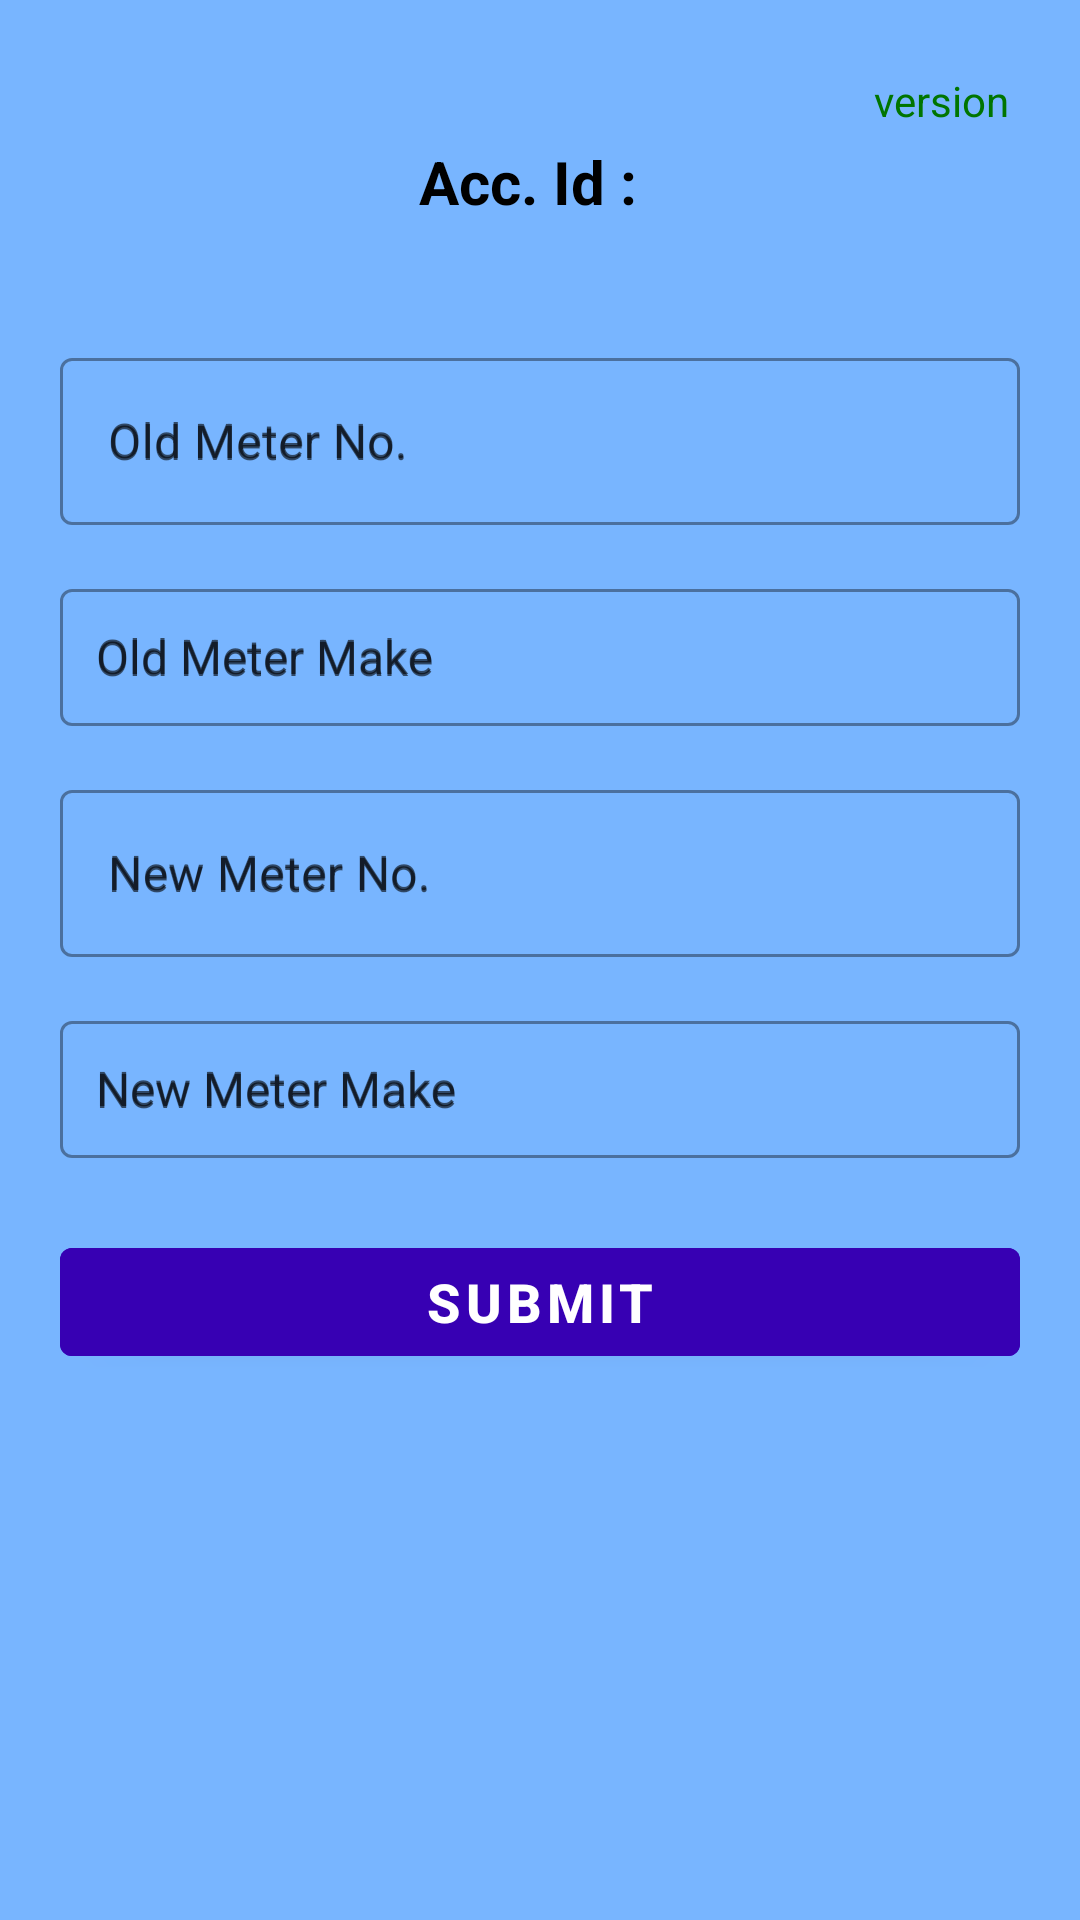

Produce the Android XML layout that renders to this screen, including the resource entries it uses.
<!-- AndroidManifest.xml: application theme Theme.SmartInstallation -->
<!-- res/layout/frag_action.xml -->
<?xml version="1.0" encoding="utf-8"?>
<layout xmlns:android="http://schemas.android.com/apk/res/android"
    xmlns:app="http://schemas.android.com/apk/res-auto"
    xmlns:tools="http://schemas.android.com/tools">

    <data>

    </data>

    <FrameLayout
        android:layout_width="match_parent"
        android:layout_height="match_parent"
        android:background="#78B5FF"
        >

        <ScrollView
            android:layout_width="match_parent"
            android:layout_height="match_parent"
            android:padding="20dp">

            <LinearLayout
                android:layout_width="match_parent"
                android:layout_height="wrap_content"
                android:orientation="vertical"
                android:gravity="center_horizontal"
                android:paddingBottom="24dp">
                <TextView
                    android:id="@+id/verTv"
                    android:layout_width="match_parent"
                    android:layout_height="wrap_content"
                    android:textColor="#007501"
                    android:layout_margin="2dp"
                    android:padding="2dp"
                    android:text="version"
                    android:layout_gravity="end"
                    android:gravity="end"/>


                
                <LinearLayout
                    android:layout_width="wrap_content"
                    android:layout_height="wrap_content"
                    android:orientation="horizontal"
                    android:gravity="center"
                    android:layout_marginBottom="24dp">


                    <TextView
                        android:layout_width="wrap_content"
                        android:layout_height="wrap_content"
                        android:text="Acc. Id :"
                        android:textSize="20sp"
                        android:textStyle="bold"
                        android:textColor="@android:color/black"
                        android:layout_marginEnd="8dp" />

                    <TextView
                        android:id="@+id/accId"
                        android:layout_width="wrap_content"
                        android:layout_height="wrap_content"
                        android:textSize="20sp"
                        android:textStyle="bold"
                        android:textColor="@android:color/holo_blue_dark" />
                </LinearLayout>


                <androidx.recyclerview.widget.RecyclerView
                    android:id="@+id/readingsRecyclerView"
                    android:layout_width="match_parent"
                    android:layout_height="wrap_content"
                    android:layout_marginBottom="16dp" />



                
                <com.google.android.material.textfield.TextInputLayout
                    style="@style/Widget.MaterialComponents.TextInputLayout.OutlinedBox"
                    android:layout_width="match_parent"
                    android:layout_height="wrap_content"
                    android:hint="Old Meter No."
                    android:layout_marginBottom="16dp">

                    <com.google.android.material.textfield.TextInputEditText
                        android:id="@+id/o_m_no_et"
                        android:layout_width="match_parent"
                        android:layout_height="wrap_content"
                        android:textSize="16sp"
                        android:hint="Old Meter No." />

                </com.google.android.material.textfield.TextInputLayout>

                
                <com.google.android.material.textfield.TextInputLayout
                    style="@style/Widget.MaterialComponents.TextInputLayout.OutlinedBox"
                    android:layout_width="match_parent"
                    android:layout_height="wrap_content"
                    android:hint="Old Meter Make"
                    android:layout_marginBottom="16dp">

                    <AutoCompleteTextView
                        android:id="@+id/oldMeterMakes"
                        android:layout_width="match_parent"
                        android:layout_height="wrap_content"
                        android:hint="Old Meter Make"
                        android:textSize="16sp"
                        android:padding="12dp"
                        />
                </com.google.android.material.textfield.TextInputLayout>

                
                <com.google.android.material.textfield.TextInputLayout
                    style="@style/Widget.MaterialComponents.TextInputLayout.OutlinedBox"
                    android:layout_width="match_parent"
                    android:layout_height="wrap_content"
                    android:hint="New Meter No."
                    android:layout_marginBottom="16dp">

                    <com.google.android.material.textfield.TextInputEditText
                        android:id="@+id/n_m_no_et"
                        android:layout_width="match_parent"
                        android:layout_height="wrap_content"
                        android:textSize="16sp"
                        android:hint="New Meter No." />

                </com.google.android.material.textfield.TextInputLayout>

                
                <com.google.android.material.textfield.TextInputLayout
                    style="@style/Widget.MaterialComponents.TextInputLayout.OutlinedBox"
                    android:layout_width="match_parent"
                    android:layout_height="wrap_content"
                    android:hint="New Meter Make"
                    android:layout_marginBottom="16dp">

                    <AutoCompleteTextView
                        android:id="@+id/newMeterMakes"
                        android:layout_width="match_parent"
                        android:layout_height="wrap_content"
                        android:hint="New Meter Make"
                        android:textSize="16sp"
                        android:padding="12dp"
                        />
                </com.google.android.material.textfield.TextInputLayout>


                
                <com.google.android.material.button.MaterialButton
                    android:id="@+id/subBt"
                    android:layout_width="match_parent"
                    android:layout_height="wrap_content"
                    android:text="SUBMIT"
                    android:textSize="18sp"
                    android:textStyle="bold"
                    android:backgroundTint="@color/purple_700"
                    android:textColor="@android:color/white"
                    android:layout_marginTop="8dp"
                    android:layout_marginBottom="24dp" />


            </LinearLayout>

        </ScrollView>

    </FrameLayout>
</layout>
<!-- resources referenced by this layout -->
<resources>
  <color name="purple_700">#FF3700B3</color>
  <style name="Theme.SmartInstallation" parent="Theme.MaterialComponents.DayNight.NoActionBar">
          <item name="colorPrimary">@color/teal_700</item>
          <item name="colorPrimaryVariant">@color/teal_200</item>
          <item name="colorOnPrimary">@color/white</item>
      </style>
  <color name="teal_700">#FF018786</color>
  <color name="teal_200">#FF03DAC5</color>
  <color name="white">#FFFFFFFF</color>
</resources>
